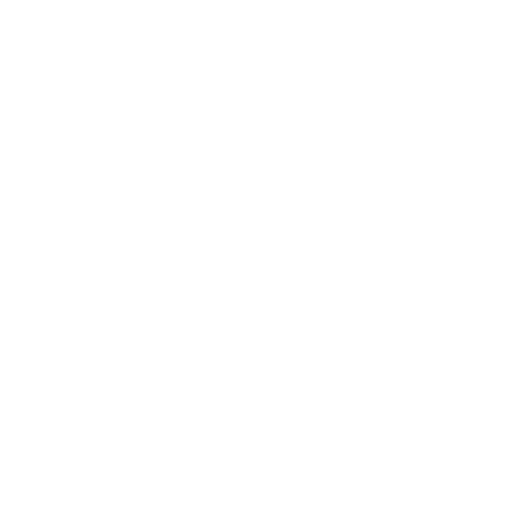
t = 0.00 s
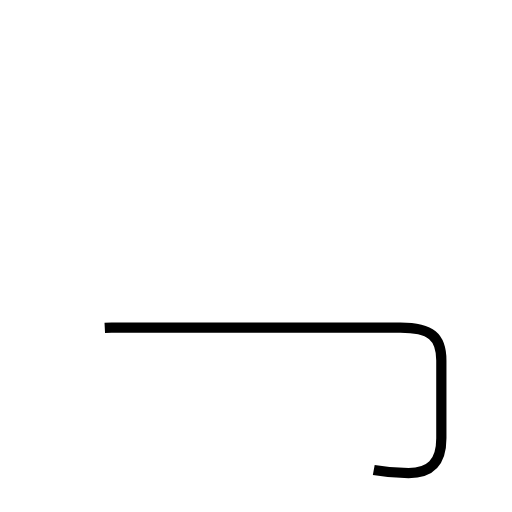
t = 1.54 s
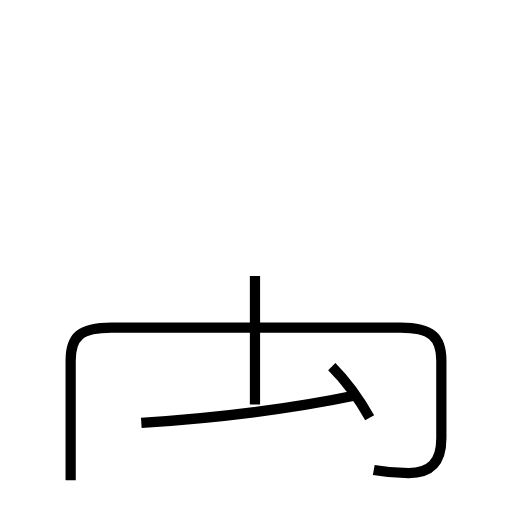
t = 3.25 s
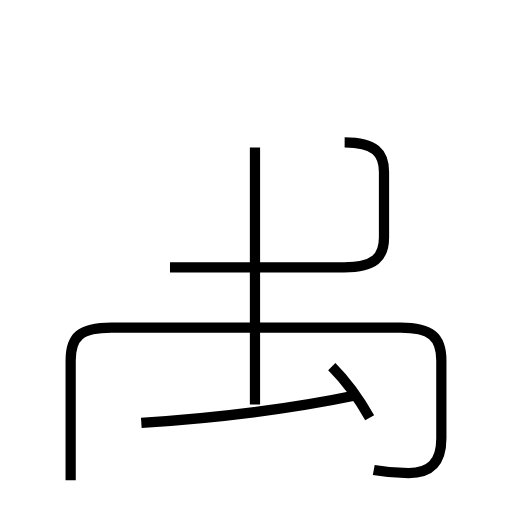
t = 4.66 s
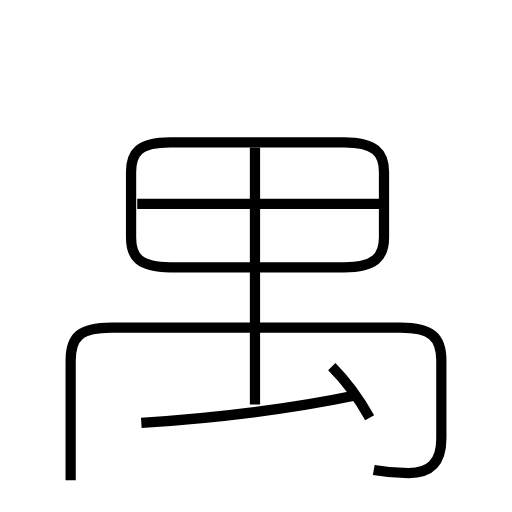
t = 6.42 s
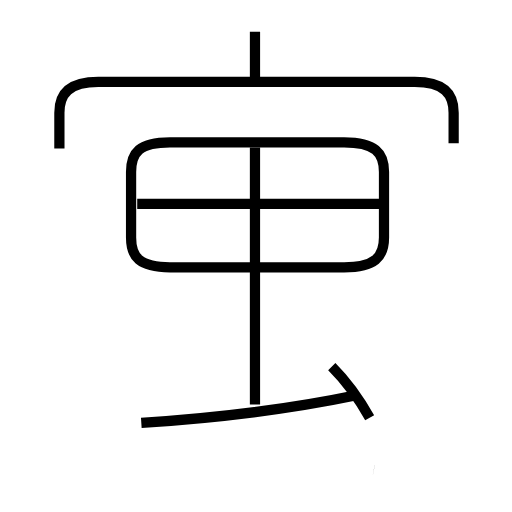
t = 8.02 s

The animated SVG that drew these frames (rendered in a browser with its animation timeline set to each time). Animation: 8 SMIL elements (animate=8); one cycle of 8.02 s.

<?xml version='1.0' encoding='utf-8'?>
<svg viewBox="0.0 -6.0 50.0 50.0" version="1.1" xmlns="http://www.w3.org/2000/svg"><rect x="-1000" y="-1000" width="2000" height="2000" stroke="white" fill="white" /><g style="fill:none;stroke:#000000;stroke-width:1"><path d="M 36.5 1.9 C 37.6 2.1 38.9 2.2 39.9 2.2 C 42.0 2.2 43.1 1.2 43.1 -1.2 L 43.1 -8.8 C 43.1 -11.1 42.1 -12.0 39.1 -12.0 L 10.9 -12.0 C 7.8 -12.0 6.9 -11.1 6.9 -8.8 L 6.9 2.9 " transform="translate(0.0 38.0)" stroke-dasharray="68.2730358697089" stroke-dashoffset="68.2730358697089"><animate attributeName="stroke-dashoffset" from="68.2730358697089" to="0" dur="2.048191076091267s" begin="0s; anim_end.end" fill="freeze" id="anim0" /></path><path d="M 13.8 -2.7 C 19.9 -3.1 28.1 -4.0 34.8 -5.4 " transform="translate(0.0 38.0)" stroke-dasharray="21.18838993673712" stroke-dashoffset="21.18838993673712"><animate attributeName="stroke-dashoffset" from="21.18838993673712" to="0" dur="0.6356516981021136s" begin="anim0.end" fill="freeze" id="anim1" /></path><path d="M 36.1 -3.2 C 35.1 -5.0 33.6 -7.0 32.4 -8.2 " transform="translate(0.0 38.0)" stroke-dasharray="6.237019973820349" stroke-dashoffset="6.237019973820349"><animate attributeName="stroke-dashoffset" from="6.237019973820349" to="0" dur="0.18711059921461046s" begin="anim1.end" fill="freeze" id="anim2" /></path><path d="M 24.9 -4.5 L 24.9 -29.6 " transform="translate(0.0 38.0)" stroke-dasharray="25.1" stroke-dashoffset="25.1"><animate attributeName="stroke-dashoffset" from="25.1" to="0" dur="0.753s" begin="anim2.end" fill="freeze" id="anim3" /></path><path d="M 16.6 -17.9 L 33.6 -17.9 C 36.6 -17.9 37.5 -18.9 37.5 -20.8 L 37.5 -27.2 C 37.5 -29.1 36.6 -30.1 33.6 -30.1 L 16.6 -30.1 C 13.6 -30.1 12.8 -29.1 12.8 -27.2 L 12.8 -20.8 C 12.8 -18.9 13.6 -17.9 16.6 -17.9 Z " transform="translate(0.0 38.0)" stroke-dasharray="69.13694113356033" stroke-dashoffset="69.13694113356033"><animate attributeName="stroke-dashoffset" from="69.13694113356033" to="0" dur="2.0741082340068098s" begin="anim3.end" fill="freeze" id="anim4" /></path><path d="M 37.5 -24.1 L 13.4 -24.1 " transform="translate(0.0 38.0)" stroke-dasharray="24.1" stroke-dashoffset="24.1"><animate attributeName="stroke-dashoffset" from="24.1" to="0" dur="0.723s" begin="anim4.end" fill="freeze" id="anim5" /></path><path d="M 44.3 -30.0 L 44.3 -33.0 C 44.3 -34.8 43.4 -36.0 40.5 -36.0 L 9.6 -36.0 C 6.7 -36.0 5.8 -34.8 5.8 -33.0 L 5.8 -29.5 " transform="translate(0.0 38.0)" stroke-dasharray="48.5246571216121" stroke-dashoffset="48.5246571216121"><animate attributeName="stroke-dashoffset" from="48.5246571216121" to="0" dur="1.455739713648363s" begin="anim5.end" fill="freeze" id="anim6" /></path><path d="M 24.9 -36.2 L 24.9 -40.9" transform="translate(0.0 38.0)" stroke-dasharray="4.699999999999996" stroke-dashoffset="4.699999999999996"><animate attributeName="stroke-dashoffset" from="4.699999999999996" to="0" dur="0.14099999999999988s" begin="anim6.end" fill="freeze" id="anim_end" /></path></g></svg>
